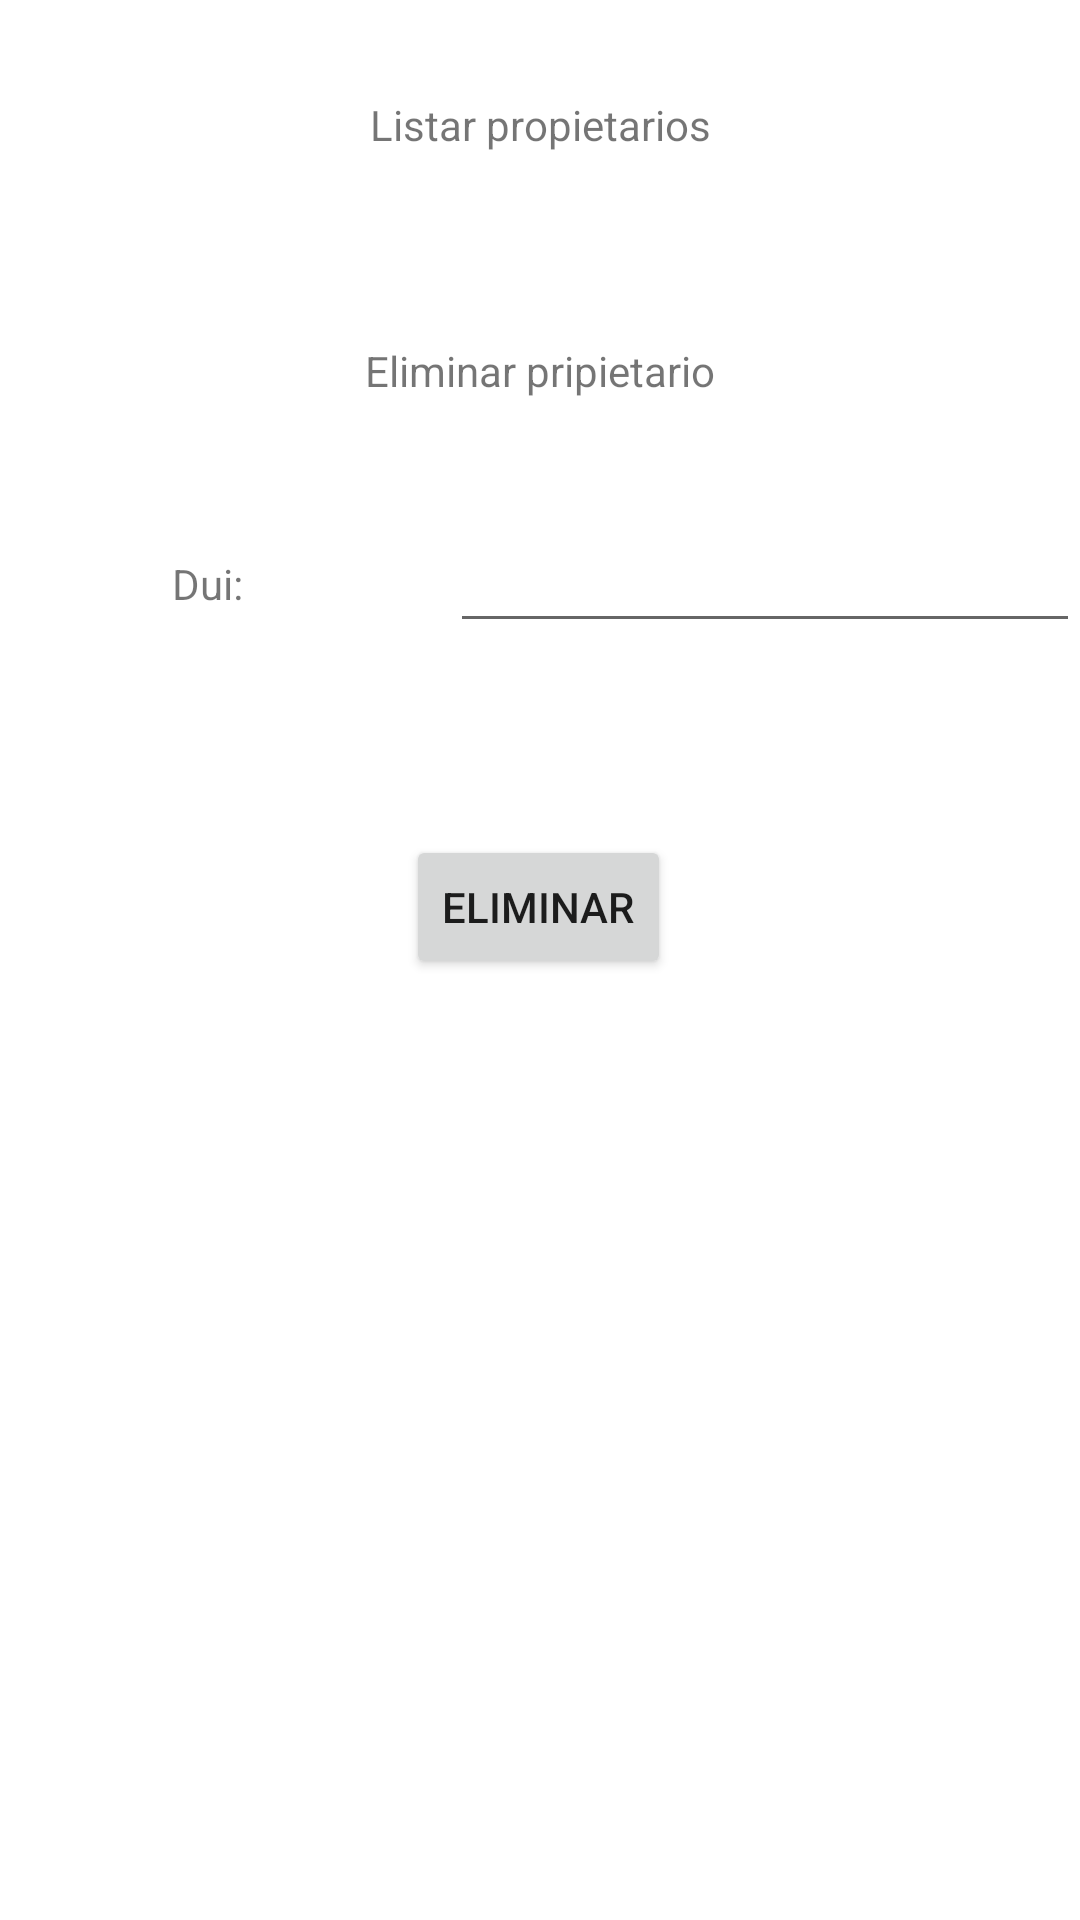

Layout XML and referenced resources for this Android screen:
<!-- AndroidManifest.xml: application theme Theme.RP18045_Lab2 -->
<!-- res/layout/fragment_gallery.xml -->
<?xml version="1.0" encoding="utf-8"?>
<androidx.constraintlayout.widget.ConstraintLayout xmlns:android="http://schemas.android.com/apk/res/android"
    xmlns:app="http://schemas.android.com/apk/res-auto"
    xmlns:tools="http://schemas.android.com/tools"
    android:layout_width="match_parent"
    android:layout_height="match_parent"
    tools:context=".ui.gallery.GalleryFragment">

    <TextView
        android:id="@+id/text_gallery"
        android:layout_width="match_parent"
        android:layout_height="wrap_content"
        android:layout_marginStart="8dp"
        android:layout_marginTop="12dp"
        android:layout_marginEnd="8dp"
        android:textAlignment="center"
        android:textSize="20sp"
        app:layout_constraintEnd_toEndOf="parent"
        app:layout_constraintHorizontal_bias="0.0"
        app:layout_constraintStart_toStartOf="parent"
        app:layout_constraintTop_toBottomOf="@+id/textView4" />

    <TextView
        android:id="@+id/textView4"
        android:layout_width="wrap_content"
        android:layout_height="wrap_content"
        android:layout_marginTop="32dp"
        android:text="Listar propietarios"
        app:layout_constraintEnd_toEndOf="parent"
        app:layout_constraintStart_toStartOf="parent"
        app:layout_constraintTop_toTopOf="parent" />

    <TextView
        android:id="@+id/textView7"
        android:layout_width="wrap_content"
        android:layout_height="wrap_content"
        android:layout_marginTop="24dp"
        android:text="Eliminar pripietario"
        app:layout_constraintEnd_toEndOf="parent"
        app:layout_constraintStart_toStartOf="parent"
        app:layout_constraintTop_toBottomOf="@+id/text_gallery" />

    <TextView
        android:id="@+id/textView10"
        android:layout_width="wrap_content"
        android:layout_height="wrap_content"
        android:layout_marginTop="52dp"
        android:text="Dui:"
        app:layout_constraintEnd_toStartOf="@+id/dui_delete"
        app:layout_constraintHorizontal_bias="0.455"
        app:layout_constraintStart_toStartOf="parent"
        app:layout_constraintTop_toBottomOf="@+id/textView7" />

    <EditText
        android:id="@+id/dui_delete"
        android:layout_width="wrap_content"
        android:layout_height="wrap_content"
        android:layout_marginTop="40dp"
        android:ems="10"
        android:inputType="textPersonName"
        app:layout_constraintEnd_toEndOf="parent"
        app:layout_constraintTop_toBottomOf="@+id/textView7" />

    <Button
        android:id="@+id/eliminar_propietario"
        android:layout_width="wrap_content"
        android:layout_height="wrap_content"
        android:layout_marginTop="64dp"
        android:text="Eliminar"
        app:layout_constraintEnd_toEndOf="parent"
        app:layout_constraintHorizontal_bias="0.498"
        app:layout_constraintStart_toStartOf="parent"
        app:layout_constraintTop_toBottomOf="@+id/dui_delete" />
</androidx.constraintlayout.widget.ConstraintLayout>
<!-- resources referenced by this layout -->
<resources>
  <style name="Theme.RP18045_Lab2" parent="Theme.MaterialComponents.DayNight.DarkActionBar">
          
          <item name="colorPrimary">@color/purple_500</item>
          <item name="colorPrimaryVariant">@color/purple_700</item>
          <item name="colorOnPrimary">@color/white</item>
          
          <item name="colorSecondary">@color/teal_200</item>
          <item name="colorSecondaryVariant">@color/teal_700</item>
          <item name="colorOnSecondary">@color/black</item>
          
          <item name="android:statusBarColor" tools:targetApi="l">?attr/colorPrimaryVariant</item>
          
      </style>
  <!-- not gathered from this repository: default colours our renderer supplied (Android Studio template values) -->
  <color name="purple_500">#FF6200EE</color>
  <color name="purple_700">#FF3700B3</color>
  <color name="teal_200">#FF03DAC5</color>
  <color name="teal_700">#FF018786</color>
  <color name="black">#FF000000</color>
  <color name="white">#FFFFFFFF</color>
</resources>
